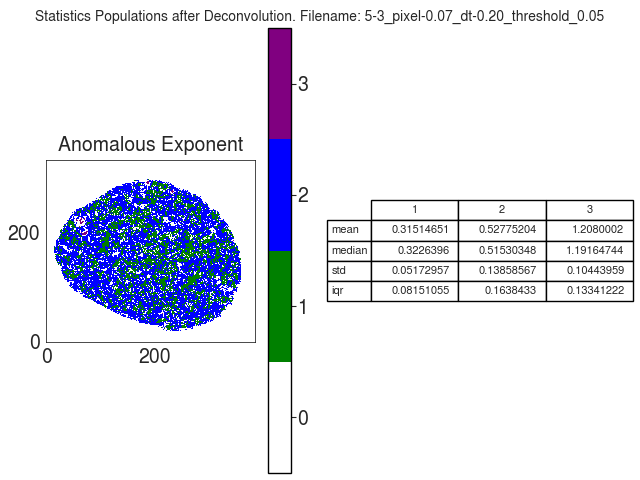

Data behind this chart, as committed beside it:
A
, 1, 2, 3
mean, 0.3151, 0.5278, 1.208
median, 0.3226, 0.5153, 1.192
std, 0.05173, 0.1386, 0.1044
iqr, 0.08151, 0.1638, 0.1334
